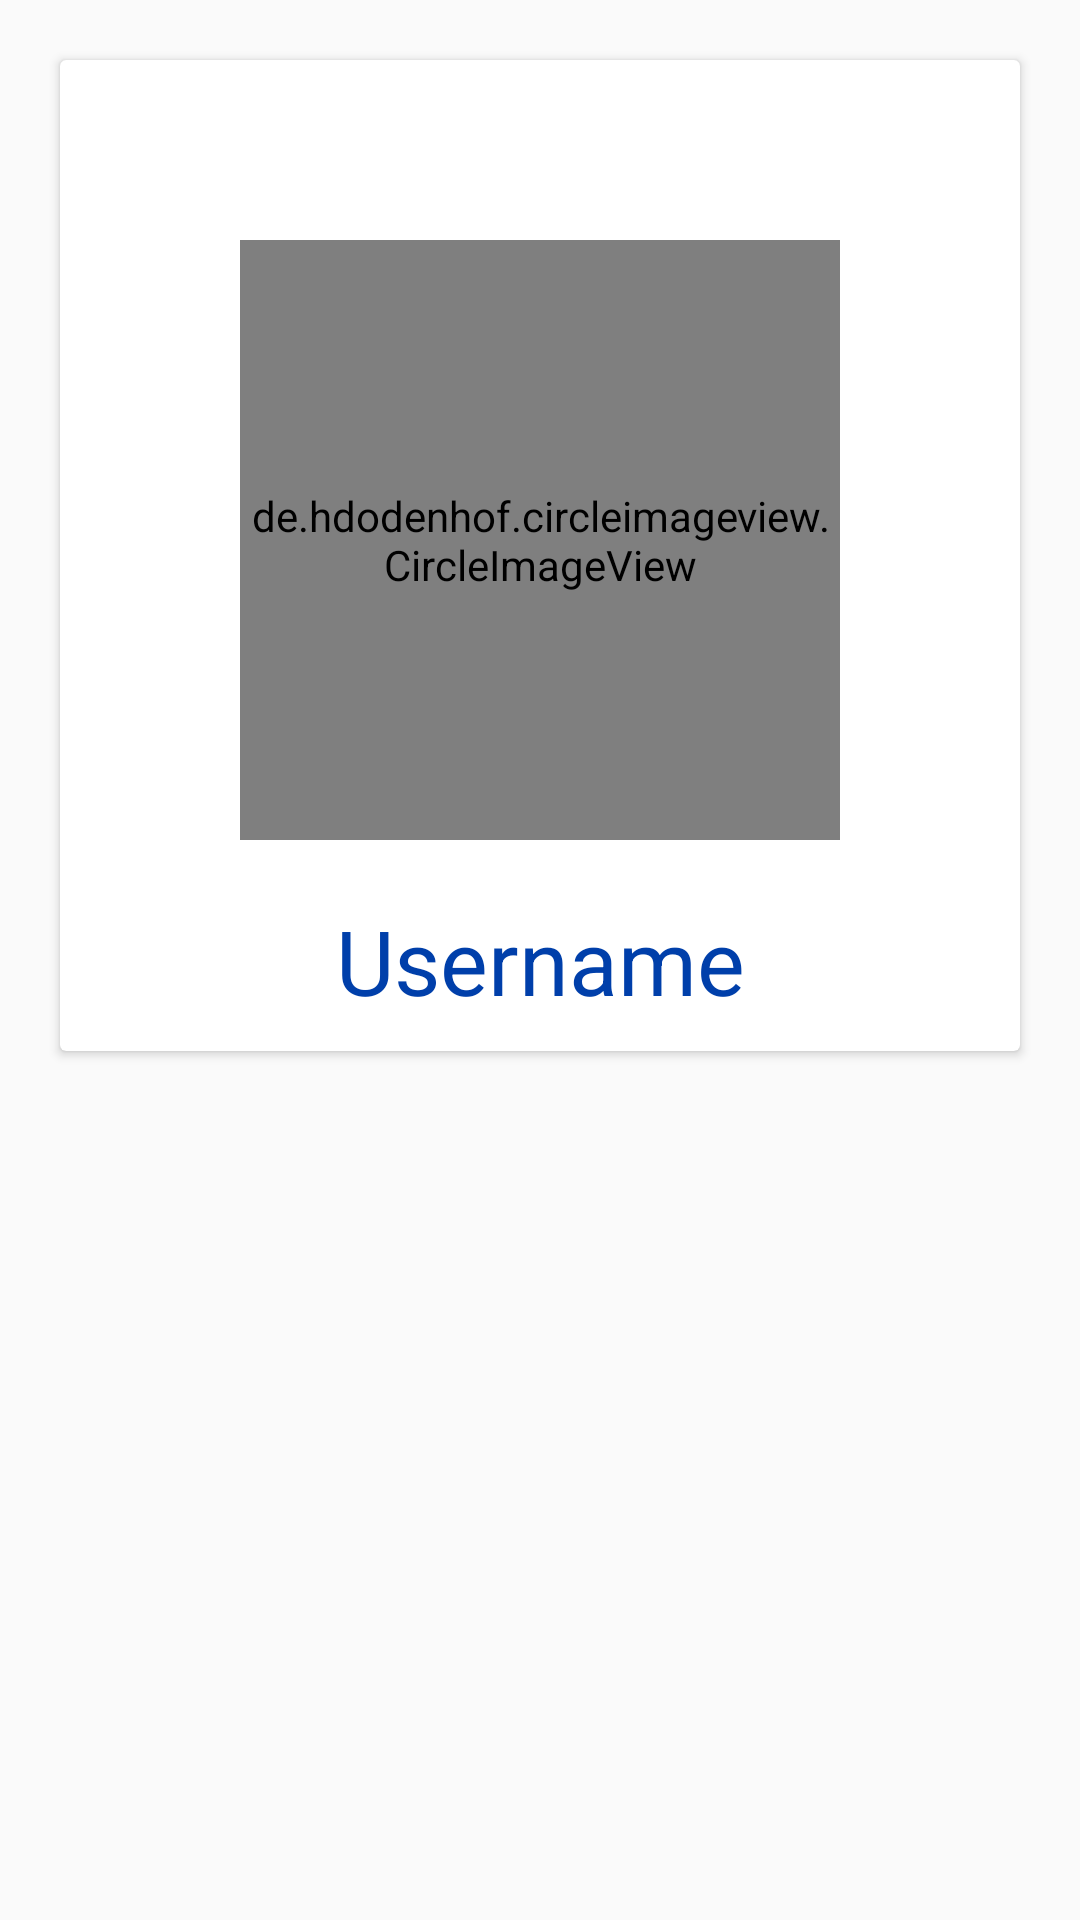

Write the Android layout XML for this screen, with the resource values it uses.
<!-- AndroidManifest.xml: application theme AppTheme -->
<!-- res/layout/fragment_profile.xml -->
<RelativeLayout android:layout_width="match_parent"
    android:layout_height="match_parent"
    xmlns:android="http://schemas.android.com/apk/res/android">

    <android.support.v7.widget.CardView
        android:layout_width="match_parent"
        android:layout_height="wrap_content"
        android:layout_margin="20dp">


        <RelativeLayout
            android:layout_width="match_parent"
            android:layout_height="wrap_content"
            android:padding="10dp">


            <de.hdodenhof.circleimageview.CircleImageView
                android:id="@+id/profile_f_civ"
                android:layout_width="200dp"
                android:layout_height="200dp"
                android:layout_centerHorizontal="true"
                android:layout_marginTop="50dp"
                android:src="@drawable/def_pp"/>

            <TextView
                android:id="@+id/profile_f_username_tv"
                android:layout_width="match_parent"
                android:layout_height="wrap_content"
                android:layout_below="@id/profile_f_civ"
                android:layout_marginTop="20dp"
                android:text="Username"
                android:textAppearance="@style/TextAppearance.AppCompat.Large"
                android:textColor="@color/light_blue"
                android:gravity="center"
                android:textSize="30sp"/>


        </RelativeLayout>

    </android.support.v7.widget.CardView>


</RelativeLayout>
<!-- resources referenced by this layout -->
<resources>
  <color name="light_blue">#003FAA</color>
  <style name="AppTheme" parent="Theme.AppCompat.Light.NoActionBar">
          
  
          <item name="colorPrimary">@color/colorPrimary</item>
          <item name="colorPrimaryDark">@color/colorPrimaryDark</item>
          <item name="colorAccent">@color/colorAccent</item>
          <item name="windowNoTitle">true</item>
          <item name="windowActionBar">false</item>
      </style>
  <color name="colorPrimary">#3eaeae</color>
  <color name="colorPrimaryDark">#003FAA</color>
  <color name="colorAccent">#D81B60</color>
</resources>
